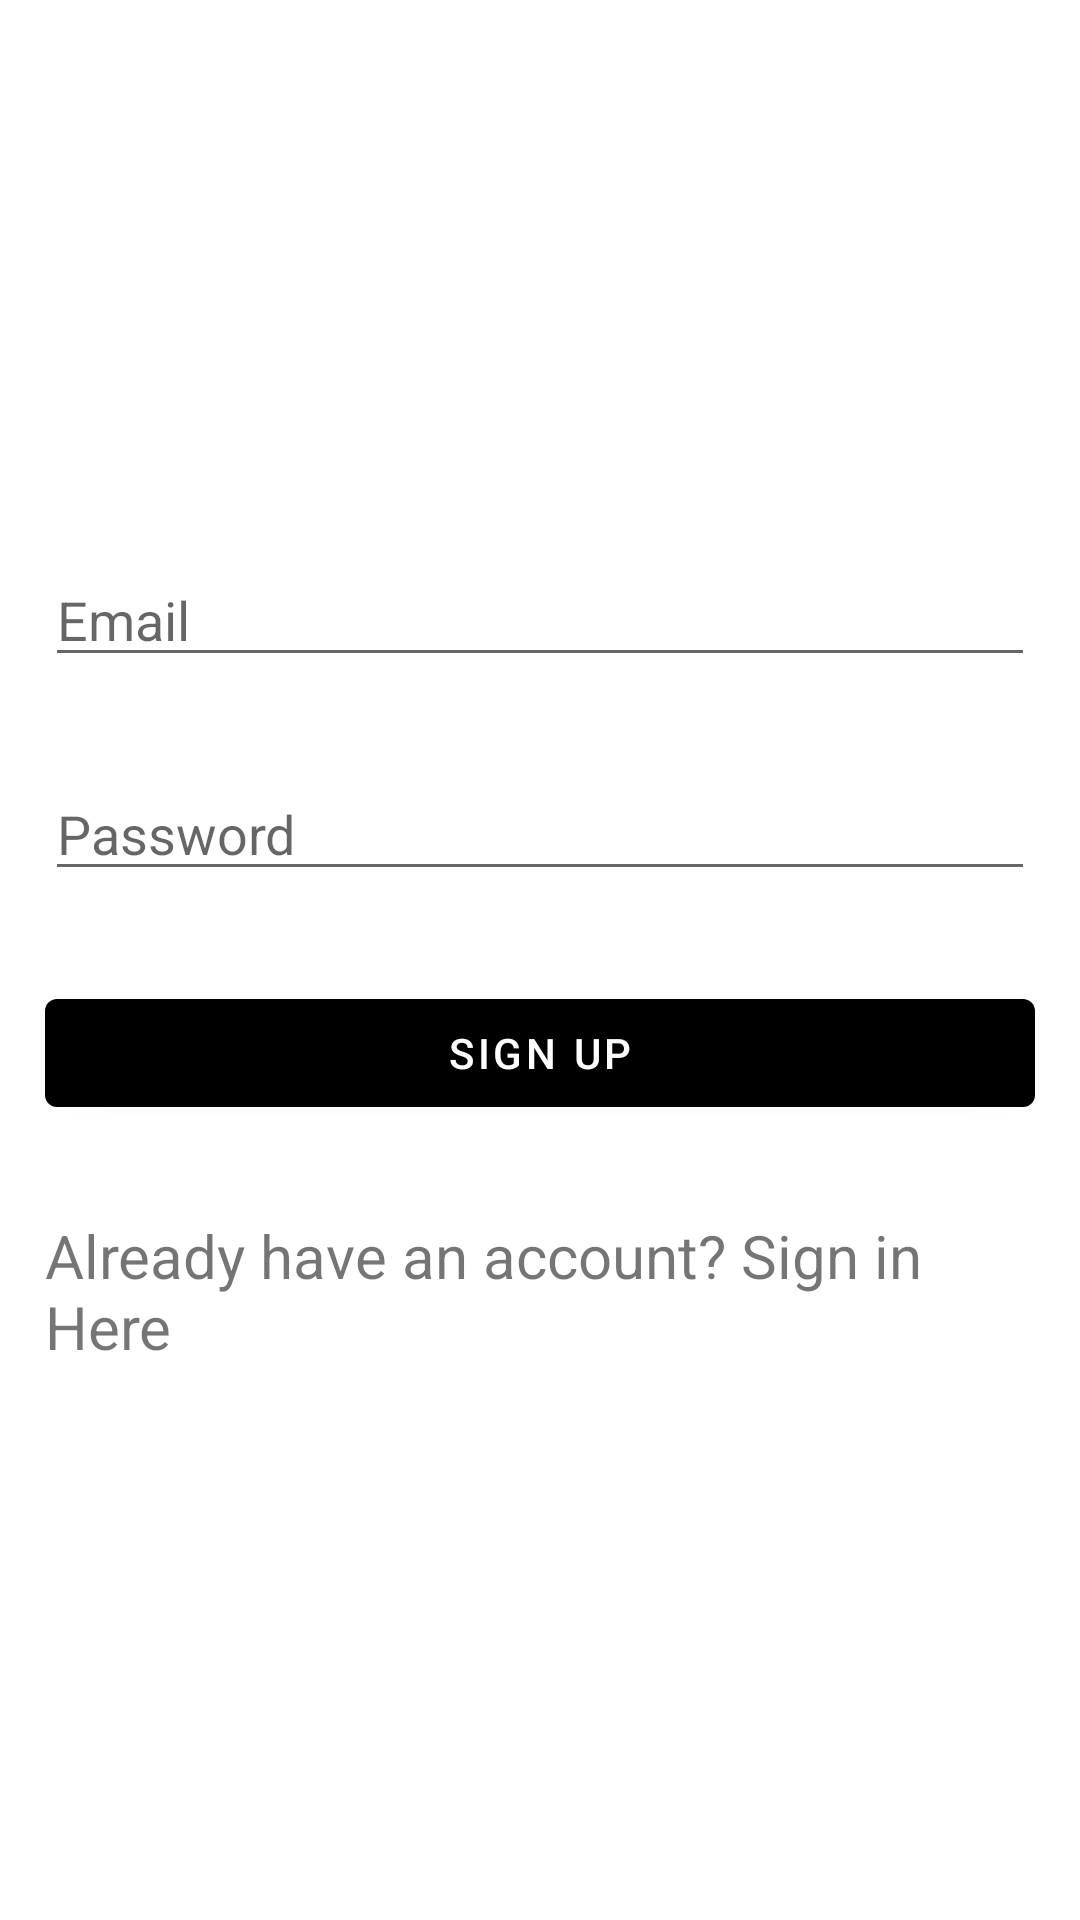

Android layout source for this screen:
<!-- AndroidManifest.xml: activity theme Theme.projectotis.NoActionBar -->
<!-- res/layout/activity_sign_up.xml -->
<?xml version="1.0" encoding="utf-8"?>
<LinearLayout xmlns:android="http://schemas.android.com/apk/res/android"
    xmlns:tools="http://schemas.android.com/tools"
    android:layout_width="match_parent"
    android:layout_height="match_parent"
    android:orientation="vertical"
    android:gravity="center"
    tools:context="SignUpActivity">

    <EditText
        android:id="@+id/ETemail"
        android:layout_width="match_parent"
        android:layout_height="wrap_content"
        android:layout_margin="15dp"
        android:hint="Email"
        android:inputType="textEmailAddress"
        />
    <EditText
        android:id="@+id/ETpassword"
        android:layout_width="match_parent"
        android:layout_height="wrap_content"
        android:layout_margin="15dp"
        android:hint="Password"
        android:inputType="numberPassword"
        />
    <Button
        android:id="@+id/btnSignUp"
        android:layout_width="match_parent"
        android:layout_height="wrap_content"
        android:layout_margin="15dp"
        android:text="Sign Up"/>
    <TextView
        android:id="@+id/TVSignIn"
        android:layout_width="match_parent"
        android:layout_height="wrap_content"
        android:text="Already have an account? Sign in Here"
        android:layout_margin="15dp"
        android:textSize="20dp"/>
</LinearLayout>
<!-- resources referenced by this layout -->
<resources>
  <style name="Theme.projectotis.NoActionBar">
          <item name="windowActionBar">false</item>
          <item name="windowNoTitle">true</item>
      </style>
</resources>
